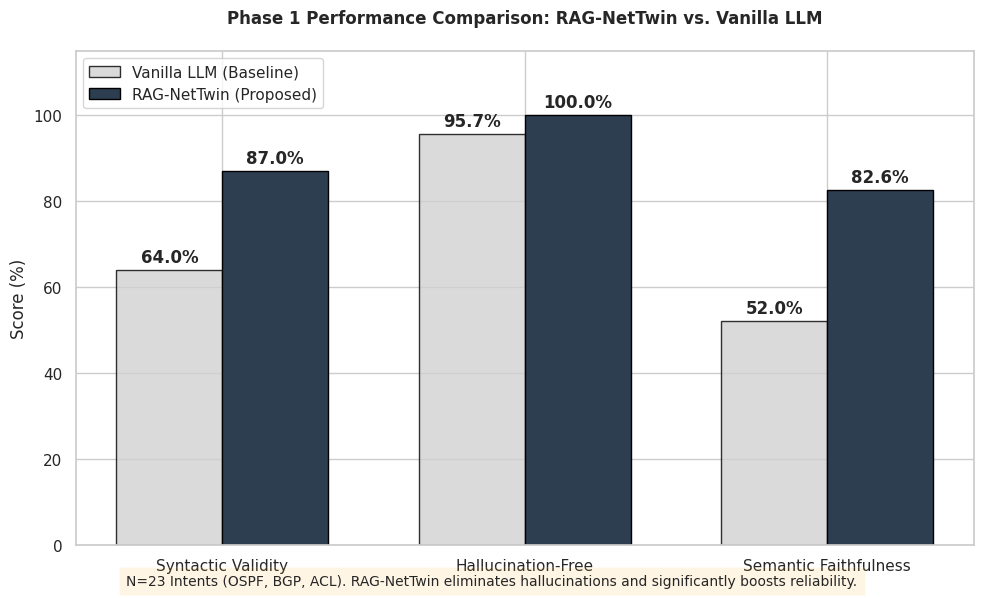

Source code (Python): (Note: this script raises an exception after producing the figure.)
import matplotlib.pyplot as plt
import numpy as np
import seaborn as sns
from pathlib import Path

# Set professional style
sns.set_theme(style="whitegrid")
plt.rcParams.update({'font.size': 12, 'font.family': 'sans-serif'})

# Data from Paper Evaluation (Phase 1)
metrics = ['Syntactic Validity', 'Hallucination-Free', 'Semantic Faithfulness']
vanilla_scores = [64.0, 95.7, 52.0]  # Baselines from PDF/Research context
rag_nettwin_scores = [87.0, 100.0, 82.6] # Actual latest results

x = np.arange(len(metrics))
width = 0.35

fig, ax = plt.subplots(figsize=(10, 6))

# Create bars
rects1 = ax.bar(x - width/2, vanilla_scores, width, label='Vanilla LLM (Baseline)', color='#d1d1d1', edgecolor='black', alpha=0.8)
rects2 = ax.bar(x + width/2, rag_nettwin_scores, width, label='RAG-NetTwin (Proposed)', color='#2c3e50', edgecolor='black')

# Add labels, title and custom x-axis tick labels, etc.
ax.set_ylabel('Score (%)')
ax.set_title('Phase 1 Performance Comparison: RAG-NetTwin vs. Vanilla LLM', pad=20, fontweight='bold')
ax.set_xticks(x)
ax.set_xticklabels(metrics)
ax.set_ylim(0, 115) # Room for labels
ax.legend(loc='upper left', frameon=True)

# Add value labels on top of bars
def autolabel(rects):
    for rect in rects:
        height = rect.get_height()
        ax.annotate(f'{height}%',
                    xy=(rect.get_x() + rect.get_width() / 2, height),
                    xytext=(0, 3),  # 3 points vertical offset
                    textcoords="offset points",
                    ha='center', va='bottom', fontweight='bold')

autolabel(rects1)
autolabel(rects2)

# Add a footnote/insight
plt.figtext(0.5, 0.01, "N=23 Intents (OSPF, BGP, ACL). RAG-NetTwin eliminates hallucinations and significantly boosts reliability.", 
            ha="center", fontsize=10, bbox={"facecolor":"orange", "alpha":0.1, "pad":5})

fig.tight_layout()

# Save the plot
output_path = Path("results/performance_comparison.png")
plt.savefig(output_path, dpi=300)
print(f"Graph saved successfully to: {output_path}")
